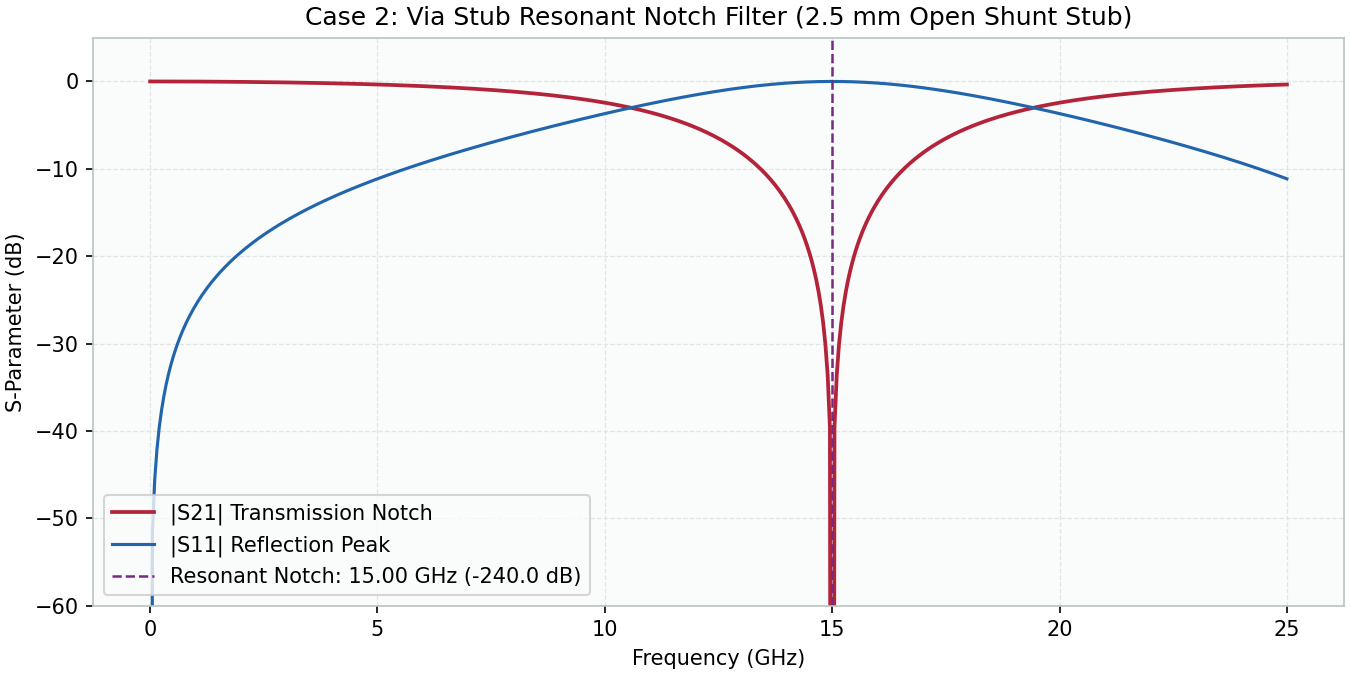

The file beside this chart, header and first rows:
frequency_hz, s11_re, s11_im, s21_re, s21_im, insertion_loss_db, return_loss_db
0.0, -0.0, 0.0, 1.0, 0.0, -0.0, 240.0
50000000, -6.85397023880986e-06, -0.002618, 1, -0.002618, 2.9766516547977605e-05, 51.64
100000000, -2.7416820504990895e-05, -0.005236, 1, -0.005236, 0.0001191, 45.62
150000000, -6.169136964613376e-05, -0.007854, 0.9999, -0.007854, 0.0002679, 42.1
200000000, -0.0001097, -0.01047, 0.9999, -0.01047, 0.0004764, 39.6
250000000, -0.0001714, -0.01309, 0.9998, -0.01309, 0.0007444, 37.66
300000000, -0.0002468, -0.01571, 0.9998, -0.01571, 0.001072, 36.08
350000000, -0.000336, -0.01833, 0.9997, -0.01833, 0.00146, 34.74
400000000, -0.000439, -0.02095, 0.9996, -0.02095, 0.001907, 33.58
450000000, -0.0005557, -0.02357, 0.9994, -0.02357, 0.002414, 32.55
500000000, -0.0006862, -0.02619, 0.9993, -0.02619, 0.002981, 31.64
550000000, -0.0008305, -0.02881, 0.9992, -0.02881, 0.003608, 30.81
600000000, -0.0009886, -0.03143, 0.999, -0.03143, 0.004295, 30.05
650000000, -0.001161, -0.03405, 0.9988, -0.03405, 0.005043, 29.35
700000000, -0.001346, -0.03667, 0.9987, -0.03667, 0.005851, 28.71
750000000, -0.001546, -0.03929, 0.9985, -0.03929, 0.00672, 28.11
800000000, -0.00176, -0.04191, 0.9982, -0.04191, 0.007649, 27.55
850000000, -0.001987, -0.04454, 0.998, -0.04454, 0.008639, 27.02
900000000, -0.002229, -0.04716, 0.9978, -0.04716, 0.009691, 26.52
950000000, -0.002484, -0.04978, 0.9975, -0.04978, 0.0108, 26.05
1000000000, -0.002754, -0.05241, 0.9972, -0.05241, 0.01198, 25.6
1050000000, -0.003038, -0.05503, 0.997, -0.05503, 0.01321, 25.17
1100000000, -0.003336, -0.05766, 0.9967, -0.05766, 0.01451, 24.77
1150000000, -0.003648, -0.06029, 0.9964, -0.06029, 0.01587, 24.38
1200000000, -0.003974, -0.06291, 0.996, -0.06291, 0.01729, 24.01
1250000000, -0.004314, -0.06554, 0.9957, -0.06554, 0.01878, 23.65
1300000000, -0.004669, -0.06817, 0.9953, -0.06817, 0.02033, 23.31
1350000000, -0.005038, -0.0708, 0.995, -0.0708, 0.02194, 22.98
1400000000, -0.005422, -0.07343, 0.9946, -0.07343, 0.02361, 22.66
1450000000, -0.00582, -0.07607, 0.9942, -0.07607, 0.02535, 22.35
1500000000, -0.006232, -0.0787, 0.9938, -0.0787, 0.02715, 22.05
1550000000, -0.006659, -0.08133, 0.9933, -0.08133, 0.02902, 21.77
1600000000, -0.007101, -0.08397, 0.9929, -0.08397, 0.03095, 21.49
1650000000, -0.007557, -0.0866, 0.9924, -0.0866, 0.03295, 21.22
1700000000, -0.008029, -0.08924, 0.992, -0.08924, 0.03501, 20.95
1750000000, -0.008515, -0.09188, 0.9915, -0.09188, 0.03714, 20.7
1800000000, -0.009015, -0.09452, 0.991, -0.09452, 0.03933, 20.45
1850000000, -0.009531, -0.09716, 0.9905, -0.09716, 0.04159, 20.21
1900000000, -0.01006, -0.0998, 0.9899, -0.0998, 0.04392, 19.97
1950000000, -0.01061, -0.1024, 0.9894, -0.1024, 0.04632, 19.74
2000000000, -0.01117, -0.1051, 0.9888, -0.1051, 0.04878, 19.52
2050000000, -0.01175, -0.1077, 0.9883, -0.1077, 0.05131, 19.3
2100000000, -0.01234, -0.1104, 0.9877, -0.1104, 0.05391, 19.09
2150000000, -0.01294, -0.113, 0.9871, -0.113, 0.05658, 18.88
2200000000, -0.01357, -0.1157, 0.9864, -0.1157, 0.05932, 18.68
2250000000, -0.0142, -0.1183, 0.9858, -0.1183, 0.06213, 18.48
2300000000, -0.01486, -0.121, 0.9851, -0.121, 0.06501, 18.28
2350000000, -0.01553, -0.1236, 0.9845, -0.1236, 0.06797, 18.09
2400000000, -0.01621, -0.1263, 0.9838, -0.1263, 0.07099, 17.9
2450000000, -0.01692, -0.129, 0.9831, -0.129, 0.07409, 17.72
2500000000, -0.01763, -0.1316, 0.9824, -0.1316, 0.07726, 17.54
2550000000, -0.01837, -0.1343, 0.9816, -0.1343, 0.08051, 17.36
2600000000, -0.01912, -0.1369, 0.9809, -0.1369, 0.08382, 17.19
2650000000, -0.01988, -0.1396, 0.9801, -0.1396, 0.08722, 17.02
2700000000, -0.02067, -0.1423, 0.9793, -0.1423, 0.09069, 16.85
2750000000, -0.02146, -0.1449, 0.9785, -0.1449, 0.09424, 16.68
2800000000, -0.02228, -0.1476, 0.9777, -0.1476, 0.09786, 16.52
2850000000, -0.02311, -0.1503, 0.9769, -0.1503, 0.1016, 16.36
2900000000, -0.02396, -0.1529, 0.976, -0.1529, 0.1053, 16.2
2950000000, -0.02483, -0.1556, 0.9752, -0.1556, 0.1092, 16.05
... 441 more rows
